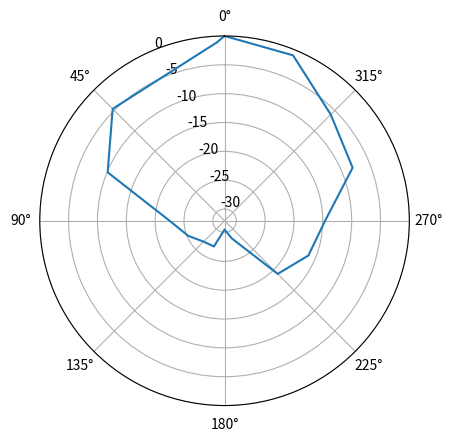

Source code (Python):
import numpy as np
import matplotlib.pyplot as plt

angulo = [0,2.5,45,67.5,90,112.5,135,157.5,180,202.5,225,247.5,270,270,292.5,315,337.5,360]
potenciarecibida = [-33.2,-34.3,-37.8,-43.3,-55.7,-58.4,-60.1,-60.4,-63.7,-61.9,-52.2,-49.5,-47.8,-47.8,-41.2,-39.2,-34.2,-33.2]
Ganaciarecibida = []
Radianes = []

for Pr in potenciarecibida:
    Gt = Pr - 0.8 - 0 + (20 * np.log10( (4 * np.pi * 2.01 )/ 0.125))
    Ganaciarecibida.append(Gt)
    print(Gt)

for an in angulo:
    Radianes.append(an*(np.pi/180))
    
max_value = None
for num in Ganaciarecibida:
    if (max_value is None or num > max_value):
        max_value = num

normalizado = []

for val in Ganaciarecibida:
    normalizado.append(val-max_value)

fig = plt.figure()
graf = fig.add_subplot(111, projection="polar")
graf.plot(Radianes,normalizado)
graf.set_theta_offset(np.pi/2)
plt.show()

